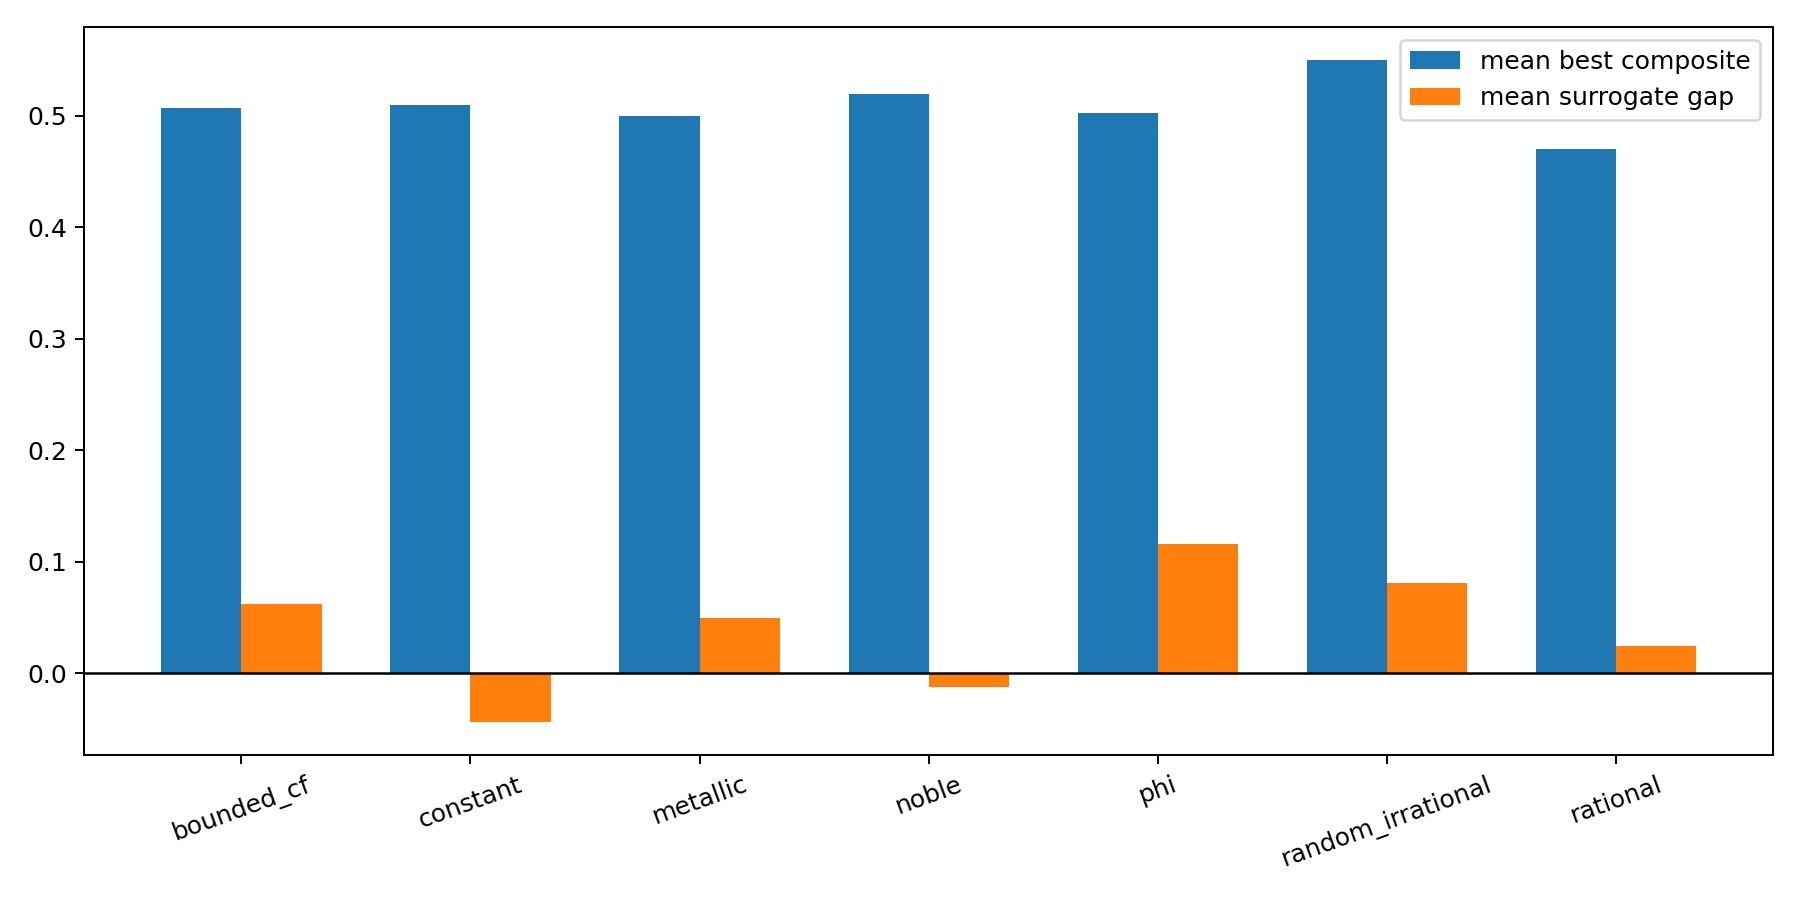

Values plotted in this chart, from the file beside it:
family, count, mean_best_composite, median_best_composite, mean_surrogate_gap, top3_frequency
bounded_cf, 6, 0.5071, 0.5028, 0.06218, 0.0
constant, 2, 0.5096, 0.5096, -0.04352, 0.0
metallic, 2, 0.4996, 0.4996, 0.04989, 0.0
noble, 4, 0.5198, 0.5222, -0.01231, 0.0
phi, 1, 0.5022, 0.5022, 0.1157, 0.0
random_irrational, 6, 0.5501, 0.5488, 0.08135, 0.5
rational, 2, 0.4706, 0.4706, 0.02473, 0.0
